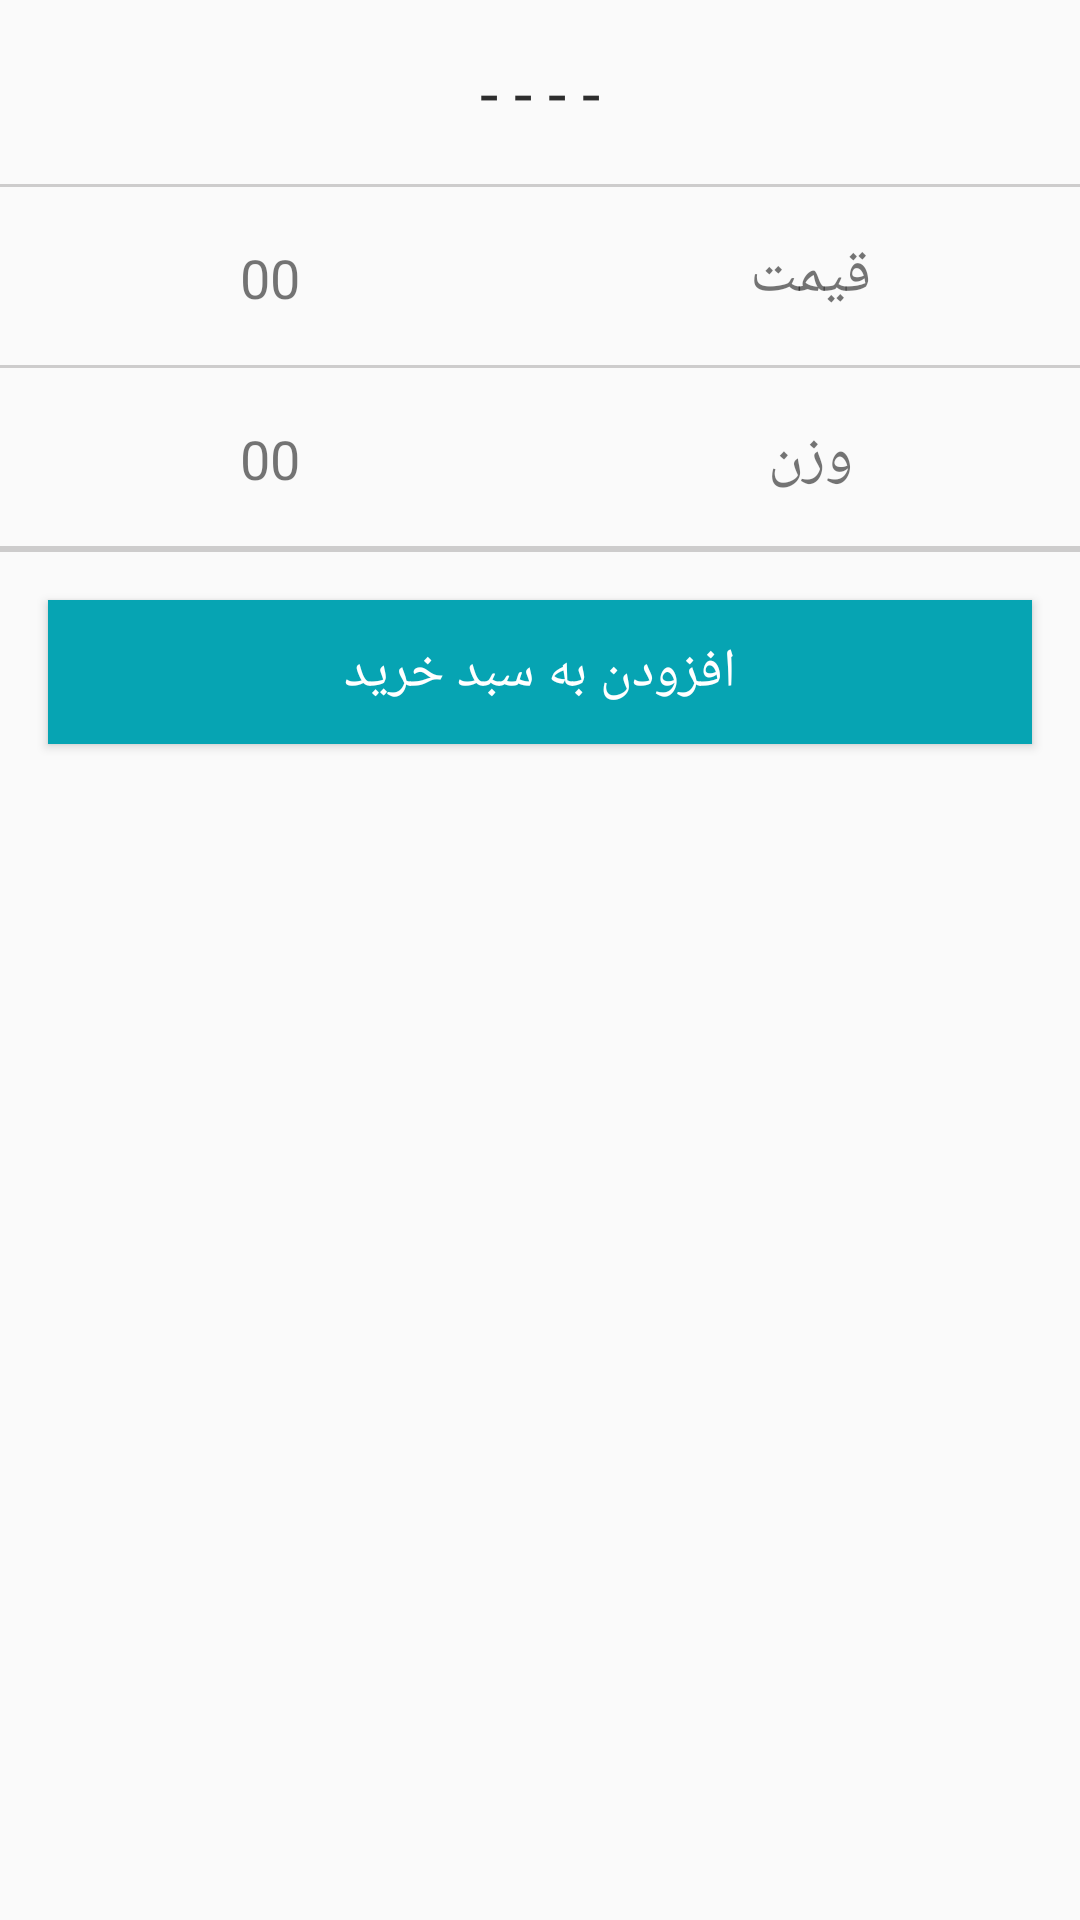

The Android layout XML behind this screen, and the referenced resources:
<!-- AndroidManifest.xml: application theme AppTheme -->
<!-- res/layout/dialog.xml -->
<?xml version="1.0" encoding="utf-8"?>
<LinearLayout xmlns:android="http://schemas.android.com/apk/res/android"
    android:orientation="vertical" android:layout_width="match_parent"
    android:layout_height="match_parent">



        <TextView
            android:textColor="#2d2d2d"
            android:textSize="22dp"
            android:textAlignment="center"
            android:text="- - - -"
            android:padding="16dp"
            android:id="@+id/txtProductTitle"
            android:layout_width="match_parent"
            android:layout_height="wrap_content" />
        <ImageView
            android:background="#cdcccc"
            android:layout_width="match_parent"
            android:layout_height="1dp" />

        <LinearLayout
            android:orientation="horizontal"
            android:gravity="right"
            android:layout_width="match_parent"
            android:layout_height="wrap_content">
            <TextView
                android:textSize="18dp"
                android:id="@+id/txtprice"
                android:textAlignment="center"
                android:text="00"
                android:padding="16dp"
                android:layout_weight="0.5"
                android:layout_width="0dp"
                android:layout_height="wrap_content" />
            <TextView
                android:textSize="20dp"
                android:textAlignment="center"
                android:text="قیمت"
                android:padding="16dp"
                android:layout_weight="0.5"
                android:layout_width="0dp"
                android:layout_height="wrap_content" />

        </LinearLayout>

        <ImageView
            android:background="#cdcccc"
            android:layout_width="match_parent"
            android:layout_height="1dp" />


        <LinearLayout
            android:orientation="horizontal"
            android:gravity="right"
            android:layout_width="match_parent"
            android:layout_height="wrap_content">
            <TextView
                android:textSize="18dp"
                android:id="@+id/txtweight"
                android:textAlignment="center"
                android:text="00"
                android:padding="16dp"
                android:layout_weight="0.5"
                android:layout_width="0dp"
                android:layout_height="wrap_content" />
            <TextView
                android:textSize="20dp"
                android:textAlignment="center"
                android:text="وزن"
                android:padding="16dp"
                android:layout_weight="0.5"
                android:layout_width="0dp"
                android:layout_height="wrap_content" />

        </LinearLayout>
        <ImageView
            android:background="#cdcccc"
            android:layout_width="match_parent"
            android:layout_height="1dp" />



        <ImageView
            android:background="#cdcccc"
            android:layout_width="match_parent"
            android:layout_height="1dp" />

        <Button
            android:textSize="18dp"
            android:id="@+id/btnAddBasket"
            android:background="#06a4b3"
            android:text="افزودن به سبد خرید"
            android:textColor="#ffffff"
            android:layout_marginTop="16dp"
            android:layout_marginBottom="16dp"
            android:layout_marginRight="16dp"
            android:layout_marginLeft="16dp"
            android:layout_width="match_parent"
            android:layout_height="wrap_content" />

    </LinearLayout>
<!-- resources referenced by this layout -->
<resources>
  <style name="AppTheme" parent="Theme.AppCompat.Light.NoActionBar">
          
          <item name="colorPrimary">@color/colorPrimary</item>
          <item name="colorPrimaryDark">@color/colorPrimaryDark</item>
          <item name="colorAccent">@color/colorAccent</item>
          <item name="android:textColorHint">@color/hintcolor</item>
      </style>
  <color name="colorPrimary">#3F51B5</color>
  <color name="colorPrimaryDark">#00867d</color>
  <color name="colorAccent">#454545</color>
  <color name="hintcolor">#3e3e3e</color>
</resources>
